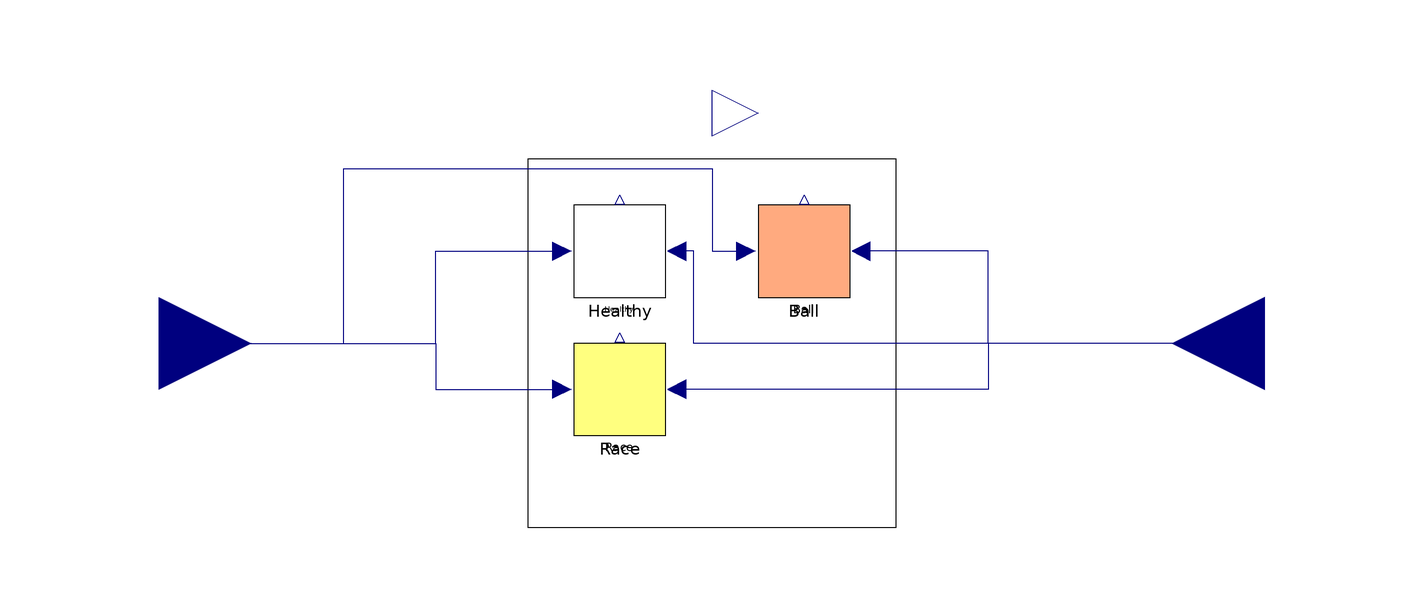

The Modelica model whose source follows is shown above as a component diagram (icons at their Placement, wires along their Line points).

model TestBearing
      // outer or inner:
      parameter Integer race[:] = {1} "1 for outer, 2 for inner" annotation (
        Dialog(tab = "Defect properties", group = "race"));
      parameter Real B[rd] = {10e-4} "m" annotation (
        Dialog(tab = "Defect properties", group = "race"));
      parameter Real H[rd] = {6e-4} "m" annotation (
        Dialog(tab = "Defect properties", group = "race"));
      parameter Real L[rd] = {3e-4} "m" annotation (
        Dialog(tab = "Defect properties", group = "race"));
      parameter Real lambda[rd] = {0.2} annotation (
        Dialog(tab = "Defect properties", group = "race"));
      parameter Real phi_d[rd] = {0} "degree,each defect initial position" annotation (
        Dialog(tab = "Defect properties", group = "race"));
      //ball:
      parameter Integer ball[:] = {3} "3 for ball" annotation (
        Dialog(tab = "Defect properties", group = "ball"));
      parameter Integer k[bd] = {4} "order of each defect ball" annotation (
        Dialog(tab = "Defect properties", group = "ball"));
      parameter Real w[bd] = {3e-3} "m,width of spall" annotation (
        Dialog(tab = "Defect properties", group = "ball"));
      parameter Real phi_s_ini[bd] = {0} "rad,spall initial position" annotation (
        Dialog(tab = "Defect properties", group = "ball"));
      // bearing geometrical and material properties:
      parameter Real ms = 3.2638 "kg" annotation (
        Dialog(tab = "Material parameters"));
      parameter Real ks = 7.42e7 "N/m" annotation (
        Dialog(tab = "Material parameters"));
      parameter Real cs = 1376.8 "Ns/m" annotation (
        Dialog(tab = "Material parameters"));
      parameter Real mp = 6.638 "kg" annotation (
        Dialog(tab = "Material parameters"));
      parameter Real kp = 1.51e7 "N/m" annotation (
        Dialog(tab = "Material parameters"));
      parameter Real cp = 2210.7 "Ns/m" annotation (
        Dialog(tab = "Material parameters"));
      parameter Real mr = 1 "kg" annotation (
        Dialog(tab = "Material parameters"));
      parameter Real kr = 8.8826e9 "N/m" annotation (
        Dialog(tab = "Material parameters"));
      parameter Real cr = 9424.8 "Ns/m" annotation (
        Dialog(tab = "Material parameters"));
      parameter Integer nb = 9 annotation (
        Dialog(tab = "Design parameters"));
      parameter Real Dp = 39.32e-3 "m" annotation (
        Dialog(tab = "Design parameters"));
      parameter Real Db = 7.94e-3 "m" annotation (
        Dialog(tab = "Design parameters"));
      parameter Real phi_slip = 0.01 "rad" annotation (
        Dialog(tab = "Design parameters"));
      parameter Real mut = 0 "mutation percentage" annotation (
        Dialog(tab = "Design parameters"));
      parameter Real kb = 1.89e10 "N/m" annotation (
        Dialog(tab = "Design parameters"));
      parameter Real c = 0 "m" annotation (
        Dialog(tab = "Design parameters"));
      parameter Real alpha = 0 "rad" annotation (
        Dialog(tab = "Design parameters"));

      Real position annotation (Dialog(group = "Defect type"));
      Real g = 9.80665 "m/s^2";
      //hidden parameter:
      //protected 
      parameter Real n = 0;
      parameter Integer rd = size(race, 1) "number of race defect";
      parameter Integer bd = size(ball, 1) "number of defective balls";
      Modelica.Blocks.Interfaces.RealOutput acc_x annotation (
        Placement(visible = true, transformation(origin = {10, 50}, extent = {{-10, -10}, {10, 10}}, rotation = 0), iconTransformation(origin = {0, 112}, extent = {{-10, -10}, {10, 10}}, rotation = 90)));
      Modelica.Blocks.Interfaces.RealInput omega annotation (
        Placement(visible = true, transformation(origin = {-120, 0}, extent = {{-20, -20}, {20, 20}}, rotation = 0), iconTransformation(origin = {-120, 0}, extent = {{-20, -20}, {20, 20}}, rotation = 0)));
      Modelica.Blocks.Interfaces.RealInput load annotation (
        Placement(visible = true, transformation(origin = {120, 0}, extent = {{20, -20}, {-20, 20}}, rotation = 0), iconTransformation(origin = {120, 0}, extent = {{20, -20}, {-20, 20}}, rotation = 0)));
      Library.TestBearings.BallDefect Ball(Db = Db, Dp = Dp, alpha = alpha, ball = ball, c = c, cp = cp, cr = cr, cs = cs, k = k, kb = kb, kp = kp, kr = kr, ks = ks, mp = mp, mr = mr, ms = ms, mut = mut, nb = nb, phi_s_ini = phi_s_ini, phi_slip = phi_slip, w = w) annotation (
        Placement(visible = true, transformation(origin = {20, 20}, extent = {{-10, -10}, {10, 10}}, rotation = 0)));
      Library.TestBearings.Healthy Healthy(Db = Db, Dp = Dp, alpha = alpha, c = c, cp = cp, cr = cr, cs = cs, kb = kb, kp = kp, kr = kr, ks = ks, mp = mp, mr = mr, ms = ms, mut = mut, n = n, nb = nb, phi_slip = phi_slip) annotation (
        Placement(visible = true, transformation(origin = {-20, 20}, extent = {{-10, -10}, {10, 10}}, rotation = 0)));
      Library.TestBearings.RaceDefect Race(B = B, Db = Db, Dp = Dp, H = H, L = L, alpha = alpha, c = c, cp = cp, cr = cr, cs = cs, kb = kb, kp = kp, kr = kr, ks = ks, lambda = lambda, mp = mp, mr = mr, ms = ms, mut = mut, n = n, nb = nb, phi_d = phi_d, phi_slip = phi_slip, race = race) annotation (
        Placement(visible = true, transformation(origin = {-20, -10}, extent = {{-10, -10}, {10, 10}}, rotation = 0)));
    equation 
      connect(load, Healthy.load) annotation (
        Line(points = {{120, 0}, {-4, 0}, {-4, 20}, {-8, 20}, {-8, 20}}, color = {0, 0, 127}));
      connect(load, Race.load) annotation (
        Line(points = {{120, 0}, {60, 0}, {60, -10}, {-8, -10}, {-8, -10}}, color = {0, 0, 127}));
      connect(load, Ball.load) annotation (
        Line(points = {{120, 0}, {60, 0}, {60, 20}, {32, 20}, {32, 20}}, color = {0, 0, 127}));
      connect(omega, Ball.f) annotation (
        Line(points = {{-120, 0}, {-80, 0}, {-80, 38}, {0, 38}, {0, 20}, {8, 20}, {8, 20}}, color = {0, 0, 127}));
      connect(omega, Race.f) annotation (
        Line(points = {{-120, 0}, {-60, 0}, {-60, -10}, {-32, -10}, {-32, -10}}, color = {0, 0, 127}));
      connect(omega, Healthy.f) annotation (
        Line(points = {{-120, 0}, {-60, 0}, {-60, 20}, {-32, 20}, {-32, 20}}, color = {0, 0, 127}));
      //0-healthy 1-raceway 2-ball
      if position == 0.0 then 
        acc_x = Healthy.Output;
      elseif position == 1.0 then 
        acc_x = Race.Output;
      elseif position == 2.0 then 
        acc_x = Ball.Output;
      else
        acc_x = 0;
      end if;
      annotation (
        Icon(graphics = {Text(origin = {103, -210}, extent = {{-235, 122}, {33, -16}}, textString = "Test Bearing", fontName = "Arial"), Rectangle(fillColor = {170, 255, 127}, fillPattern = FillPattern.Solid, extent = {{-100, 100}, {100, -100}})}, coordinateSystem(initialScale = 0.1)), 
        Diagram(graphics = {Rectangle(origin = {-3, 2}, extent = {{-37, 38}, {43, -42}})}, coordinateSystem(initialScale = 0.1)));

    end TestBearing;